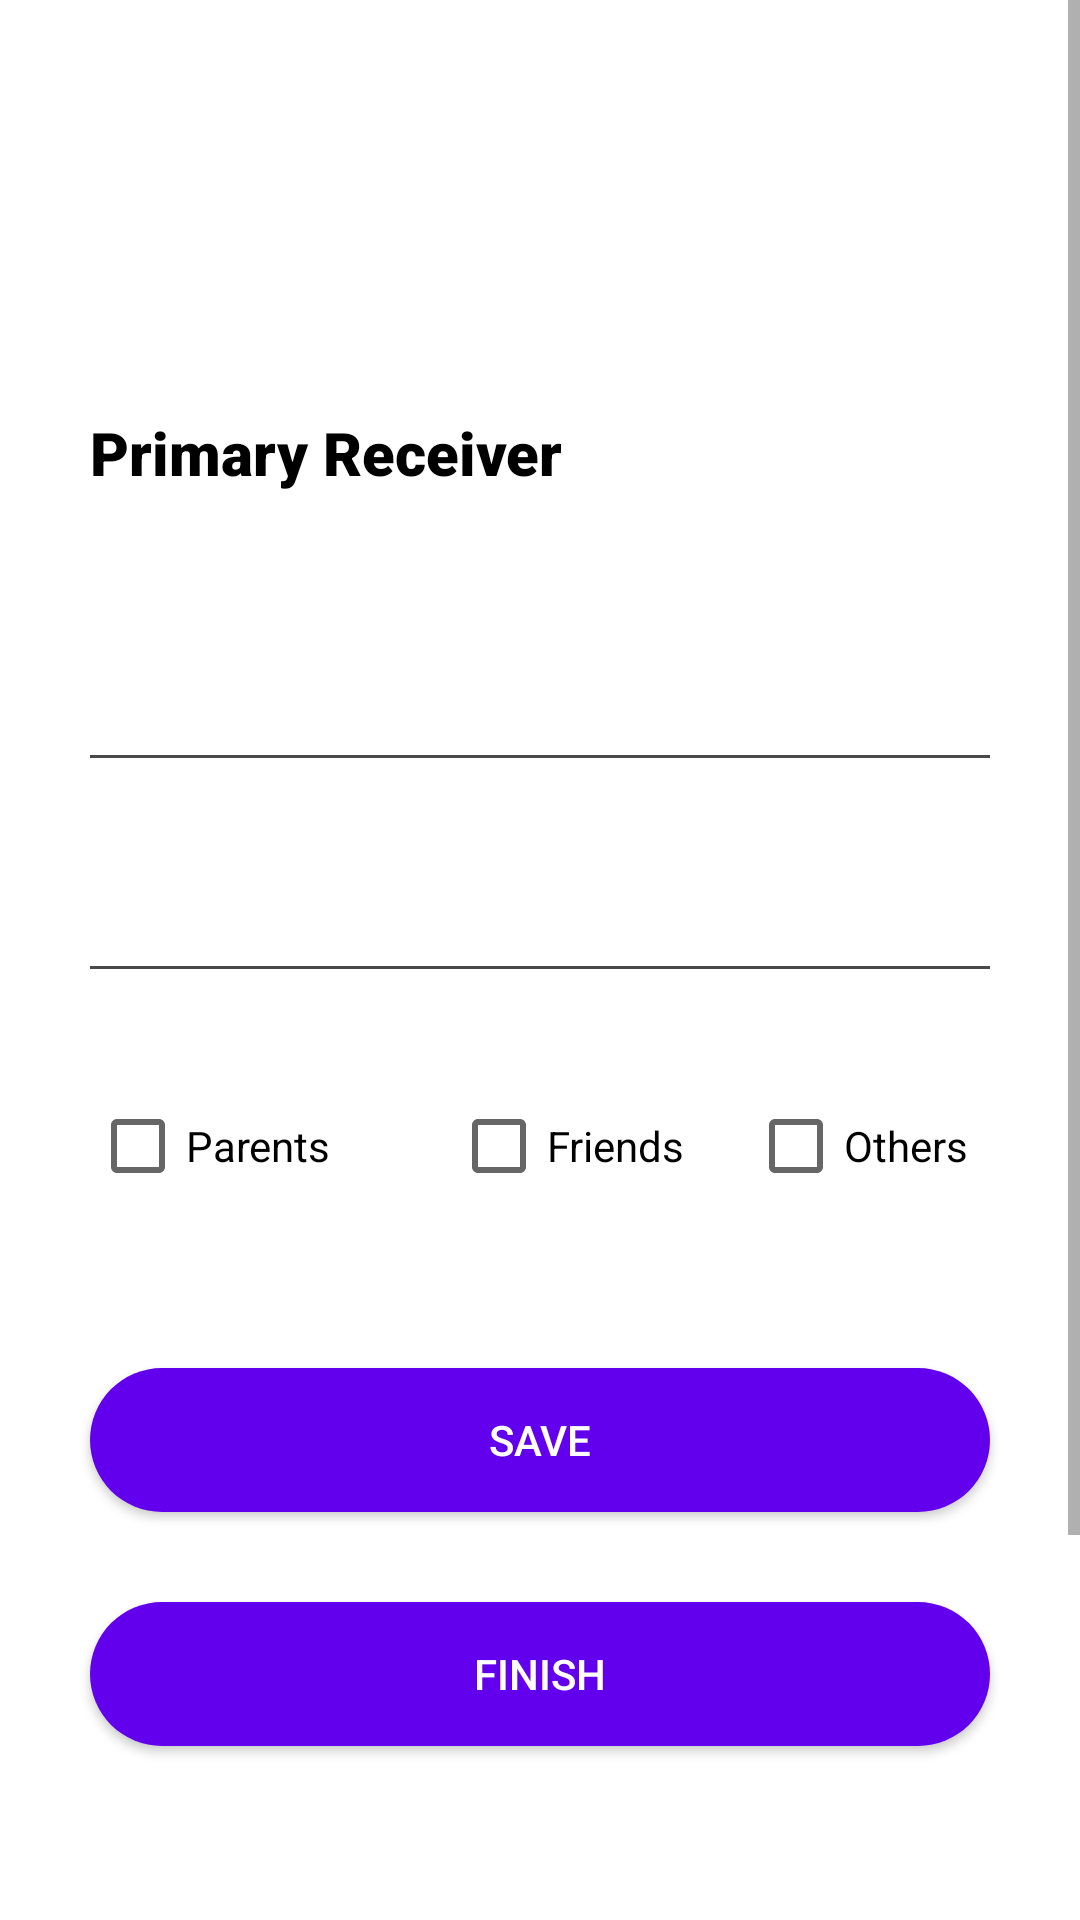

Here is an Android app screen rendered from its layout file. Give the layout XML and the strings, colors and styles it references.
<!-- AndroidManifest.xml: application theme Theme.Bapp -->
<!-- res/layout/activity_activatesos.xml -->
<?xml version="1.0" encoding="utf-8"?>

<RelativeLayout xmlns:android="http://schemas.android.com/apk/res/android"
    xmlns:app="http://schemas.android.com/apk/res-auto"
    xmlns:tools="http://schemas.android.com/tools"
    android:layout_width="match_parent"
    android:layout_height="match_parent"
    tools:context=".Activatesos">

    <androidx.appcompat.widget.AppCompatImageView
        android:id="@+id/appCompatImageView"
        android:layout_width="match_parent"
        android:layout_height="match_parent"
        android:scaleType="centerCrop"
        android:src="@drawable/actsos"
        tools:layout_editor_absoluteX="-77dp"
        tools:layout_editor_absoluteY="16dp"
        />



    <ScrollView
        android:layout_width="match_parent"
        android:layout_height="match_parent"
        android:id="@+id/scrollView">

    <LinearLayout
        android:layout_width="match_parent"
        android:layout_height="fill_parent"
        android:orientation="vertical" >

    <TextView
        android:id="@+id/bright"
        android:layout_width="200dp"
        android:layout_height="wrap_content"
        android:layout_marginStart="110dp"
        android:layout_marginTop="40dp"
        android:layout_marginEnd="20dp"
        android:layout_marginBottom="5dp"
        android:fontFamily="cursive"
        android:text="Bright !!!"
        android:textColor="@android:color/white"
        android:textSize="45dp"
        android:textStyle="bold" />



    <TextView
        android:layout_width="300dp"
        android:layout_height="40dp"
        android:layout_marginStart="30dp"
        android:layout_marginTop="30dp"
        android:layout_marginEnd="1dp"
        android:layout_marginBottom="5dp"
        android:layout_below="@+id/bright"
        android:fontFamily="sans-serif-black"
        android:text="Primary Receiver"
        android:textColor="@android:color/black"
        android:textSize="20dp"
        android:textStyle="bold" />


        <EditText
            android:id="@+id/username2"
            android:layout_width="wrap_content"
            android:layout_height="wrap_content"
            android:layout_marginStart="30dp"
            android:layout_marginTop="20dp"
            android:layout_marginEnd="30dp"
            android:layout_below="@id/bright"
            android:backgroundTint="@android:color/transparent"
            android:hint="Name"
            android:inputType="text"
            android:padding="10dp"
            android:textColor="@color/white"
            android:textColorHint="@color/white" />
    <RelativeLayout
        android:layout_width="match_parent"
        android:layout_height="1dp"
        android:layout_marginStart="30dp"
        android:layout_marginEnd="30dp"
        android:layout_marginTop="5dp"
        android:layout_marginBottom="10dp"
        android:background="#494949"/>

    <EditText
        android:id="@+id/edittext2"
        android:layout_width="match_parent"
        android:layout_height="wrap_content"
        android:hint="Phone Number"
        android:layout_marginStart="30dp"
        android:layout_marginEnd="30dp"
        android:layout_marginTop="10dp"
        android:backgroundTint="@android:color/transparent"
        android:padding="10dp"
        android:layout_below="@+id/edittext1"
        android:inputType="number"
        android:textColor="@color/white"
        android:textColorHint="@color/white"/>

    <RelativeLayout
        android:layout_width="match_parent"
        android:layout_height="1dp"
        android:layout_marginStart="30dp"
        android:layout_marginEnd="30dp"
        android:layout_marginTop="5dp"
        android:layout_marginBottom="20dp"
        android:background="#494949"/>




        <LinearLayout
            android:layout_width="match_parent"
            android:layout_height="wrap_content"
            android:orientation="horizontal">

            <CheckBox
                android:id="@+id/parents"
                android:layout_width="wrap_content"
                android:layout_height="wrap_content"
                android:layout_marginStart="30dp"
                android:layout_marginEnd="30dp"
                android:layout_marginTop="15dp"
                android:layout_below="@+id/phonenumber"
                android:text="Parents" />

            <CheckBox
                android:id="@+id/friends"
                android:layout_width="wrap_content"
                android:layout_height="wrap_content"
                android:layout_below="@+id/phonenumber"
                android:layout_marginStart="10dp"
                android:layout_marginTop="15dp"
                android:layout_marginEnd="20dp"
                android:text="Friends" />

            <CheckBox
                android:id="@+id/others"
                android:layout_width="wrap_content"
                android:layout_height="wrap_content"
                android:layout_below="@+id/phonenumber"
                android:layout_marginStart="1dp"
                android:layout_marginTop="15dp"
                android:layout_marginEnd="30dp"
                android:text="Others" />

        </LinearLayout>



        <TextView
            android:id="@+id/text"
            android:layout_width="match_parent"
            android:layout_height="30dp"
            android:layout_marginStart="30dp"
            android:layout_marginEnd="30dp"
            android:layout_below="@id/friends"
            />


    <Button
        android:id="@+id/save"
        android:layout_width="match_parent"
        android:layout_height="wrap_content"
        android:background="@drawable/curve"
        android:textColor="@color/white"
        android:text="Save"
        android:layout_marginStart="30dp"
        android:layout_marginEnd="30dp"
        android:layout_marginTop="20dp"
        android:layout_marginBottom="20dp"
        android:layout_below="@+id/parents"/>




    <Button

        android:id="@+id/button"
        android:layout_width="match_parent"
        android:layout_height="wrap_content"
        android:layout_below="@+id/friends"
        android:layout_marginTop="10dp"
        android:layout_marginStart="30dp"
        android:layout_marginEnd="30dp"
        android:padding="10dp"
        android:layout_centerHorizontal="true"
        android:textColor="@color/white"
        android:background="@drawable/curve"
        android:text="Finish" />

        <EditText
            android:id="@+id/edittext1"
            android:layout_width="wrap_content"
            android:layout_height="wrap_content"
            android:layout_marginStart="30dp"
            android:layout_marginTop="20dp"
            android:layout_marginEnd="30dp"
            android:layout_below="@id/bright"
            android:backgroundTint="@android:color/transparent"
            android:hint="Name"
            android:inputType="text"
            android:padding="10dp"
            android:textColor="@color/white"
            android:textColorHint="@color/white"
            android:visibility="invisible"/>

    <TextView
        android:id="@+id/footer"
        android:layout_width="308dp"
        android:layout_height="49dp"
        android:layout_below="@+id/button"
        android:layout_marginStart="70dp"
        android:layout_marginTop="100dp"
        android:layout_marginEnd="20dp"
        android:layout_marginBottom="5dp"
        android:fontFamily="@font/acme"
        android:text=" Handcrafted With ❤ by Bright Team !"
        android:textColor="@android:color/white"
        android:textSize="15dp"
        android:textStyle="bold" />
    </LinearLayout>
    </ScrollView>
</RelativeLayout>
<!-- resources referenced by this layout -->
<resources>
  <!-- drawable curve (drawable) -->
  <?xml version="1.0" encoding="utf-8"?>
  
  <shape xmlns:android="http://schemas.android.com/apk/res/android"
      android:shape="rectangle">
      <solid android:color="@color/purple_500"/>
      <corners android:radius="200dp"/>
  
  </shape>
  <style name="Theme.Bapp" parent="Theme.MaterialComponents.DayNight.DarkActionBar">
          
          <item name="colorPrimary">@color/purple_500</item>
          <item name="colorPrimaryVariant">@color/purple_700</item>
          <item name="colorOnPrimary">@color/white</item>
          
          <item name="colorSecondary">@color/teal_200</item>
          <item name="colorSecondaryVariant">@color/teal_700</item>
          <item name="colorOnSecondary">@color/black</item>
          
          <item name="android:statusBarColor" tools:targetApi="l">?attr/colorPrimaryVariant</item>
          
      </style>
  <!-- not gathered from this repository: default colours our renderer supplied (Android Studio template values) -->
  <color name="purple_500">#FF6200EE</color>
  <color name="purple_700">#FF3700B3</color>
  <color name="teal_200">#FF03DAC5</color>
  <color name="teal_700">#FF018786</color>
  <color name="black">#FF000000</color>
  <color name="white">#FFFFFFFF</color>
</resources>
